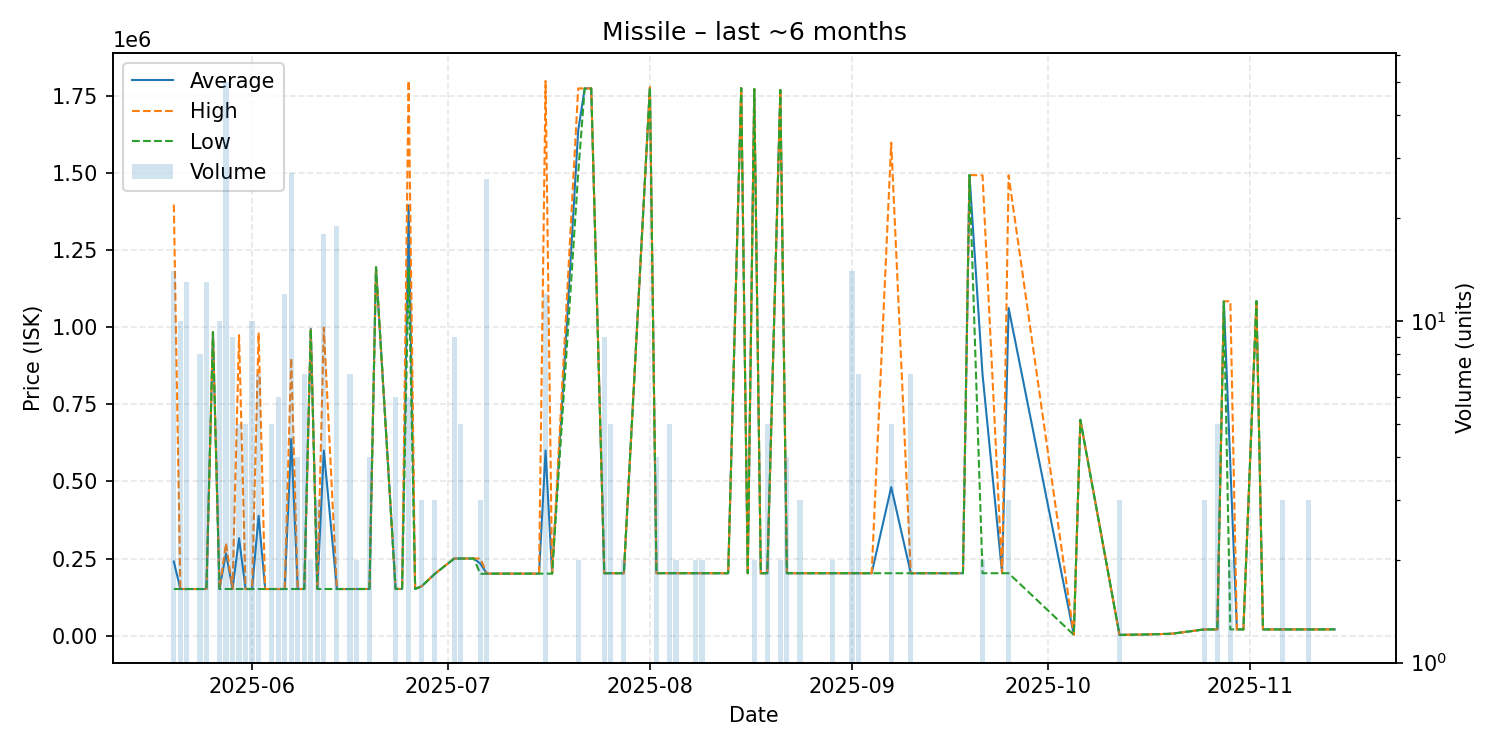

The file beside this chart, header and first rows:
date, average, highest, lowest, order_count, volume
2025-05-20, 240164, 1398000, 151100, 3, 14
2025-05-21, 151100, 151100, 151100, 3, 10
2025-05-22, 151100, 151100, 151100, 4, 13
2025-05-24, 151100, 151100, 151100, 3, 8
2025-05-25, 151100, 151100, 151100, 3, 13
2025-05-26, 984900, 984900, 984900, 1, 1
2025-05-27, 151100, 151100, 151100, 3, 10
2025-05-28, 267236, 300000, 151100, 4, 50
2025-05-29, 151100, 151100, 151100, 2, 9
2025-05-30, 315880, 975000, 151100, 2, 5
2025-05-31, 151100, 151100, 151100, 3, 5
2025-06-01, 151100, 151100, 151100, 1, 10
2025-06-02, 388786, 983000, 151100, 3, 7
2025-06-03, 151100, 151100, 151100, 1, 1
2025-06-04, 151100, 151100, 151100, 1, 5
2025-06-05, 151100, 151100, 151100, 3, 6
2025-06-06, 151100, 151100, 151100, 4, 12
2025-06-07, 637759, 900000, 151100, 6, 27
2025-06-08, 151100, 151100, 151100, 3, 4
2025-06-09, 151143, 151200, 151000, 2, 7
2025-06-10, 995000, 995000, 995000, 1, 2
2025-06-11, 151100, 151100, 151100, 1, 3
2025-06-12, 600439, 999000, 151100, 4, 18
2025-06-14, 151100, 151100, 151100, 3, 19
2025-06-16, 151100, 151100, 151100, 1, 7
2025-06-17, 151100, 151100, 151100, 1, 2
2025-06-19, 151200, 151200, 151200, 1, 4
2025-06-20, 1195000, 1195000, 1195000, 1, 1
2025-06-23, 151333, 151400, 151300, 4, 6
2025-06-24, 151300, 151300, 151300, 1, 1
2025-06-25, 1395500, 1800000, 1193000, 4, 6
2025-06-26, 151300, 151300, 151300, 1, 1
2025-06-27, 160000, 160000, 160000, 2, 3
2025-06-29, 200000, 200000, 200000, 1, 3
2025-07-02, 250000, 250000, 250000, 1, 9
2025-07-03, 250000, 250000, 250000, 2, 5
2025-07-05, 250000, 250000, 250000, 1, 1
2025-07-06, 233333, 250000, 200000, 3, 3
2025-07-07, 201000, 201000, 201000, 2, 26
2025-07-13, 201000, 201000, 201000, 1, 1
2025-07-15, 201000, 201000, 201000, 1, 1
2025-07-16, 600583, 1799000, 201000, 4, 12
2025-07-17, 201000, 201000, 201000, 1, 1
2025-07-21, 1637500, 1775000, 1500000, 2, 2
2025-07-22, 1775000, 1775000, 1775000, 1, 1
2025-07-23, 1775000, 1775000, 1775000, 1, 1
2025-07-25, 202389, 202400, 202300, 4, 9
2025-07-26, 202300, 202300, 202300, 1, 5
2025-07-28, 202300, 202300, 202300, 1, 2
2025-08-01, 1779000, 1779000, 1779000, 1, 1
2025-08-02, 202400, 202400, 202400, 1, 4
2025-08-04, 202400, 202400, 202400, 2, 5
2025-08-05, 202350, 202400, 202300, 2, 2
2025-08-08, 202300, 202300, 202300, 2, 2
2025-08-09, 202300, 202300, 202300, 1, 2
2025-08-11, 202300, 202300, 202300, 1, 1
2025-08-13, 202300, 202300, 202300, 1, 1
2025-08-15, 1776000, 1776000, 1776000, 1, 1
2025-08-16, 202300, 202300, 202300, 1, 1
2025-08-17, 1773000, 1773000, 1773000, 2, 2
... 39 more rows
